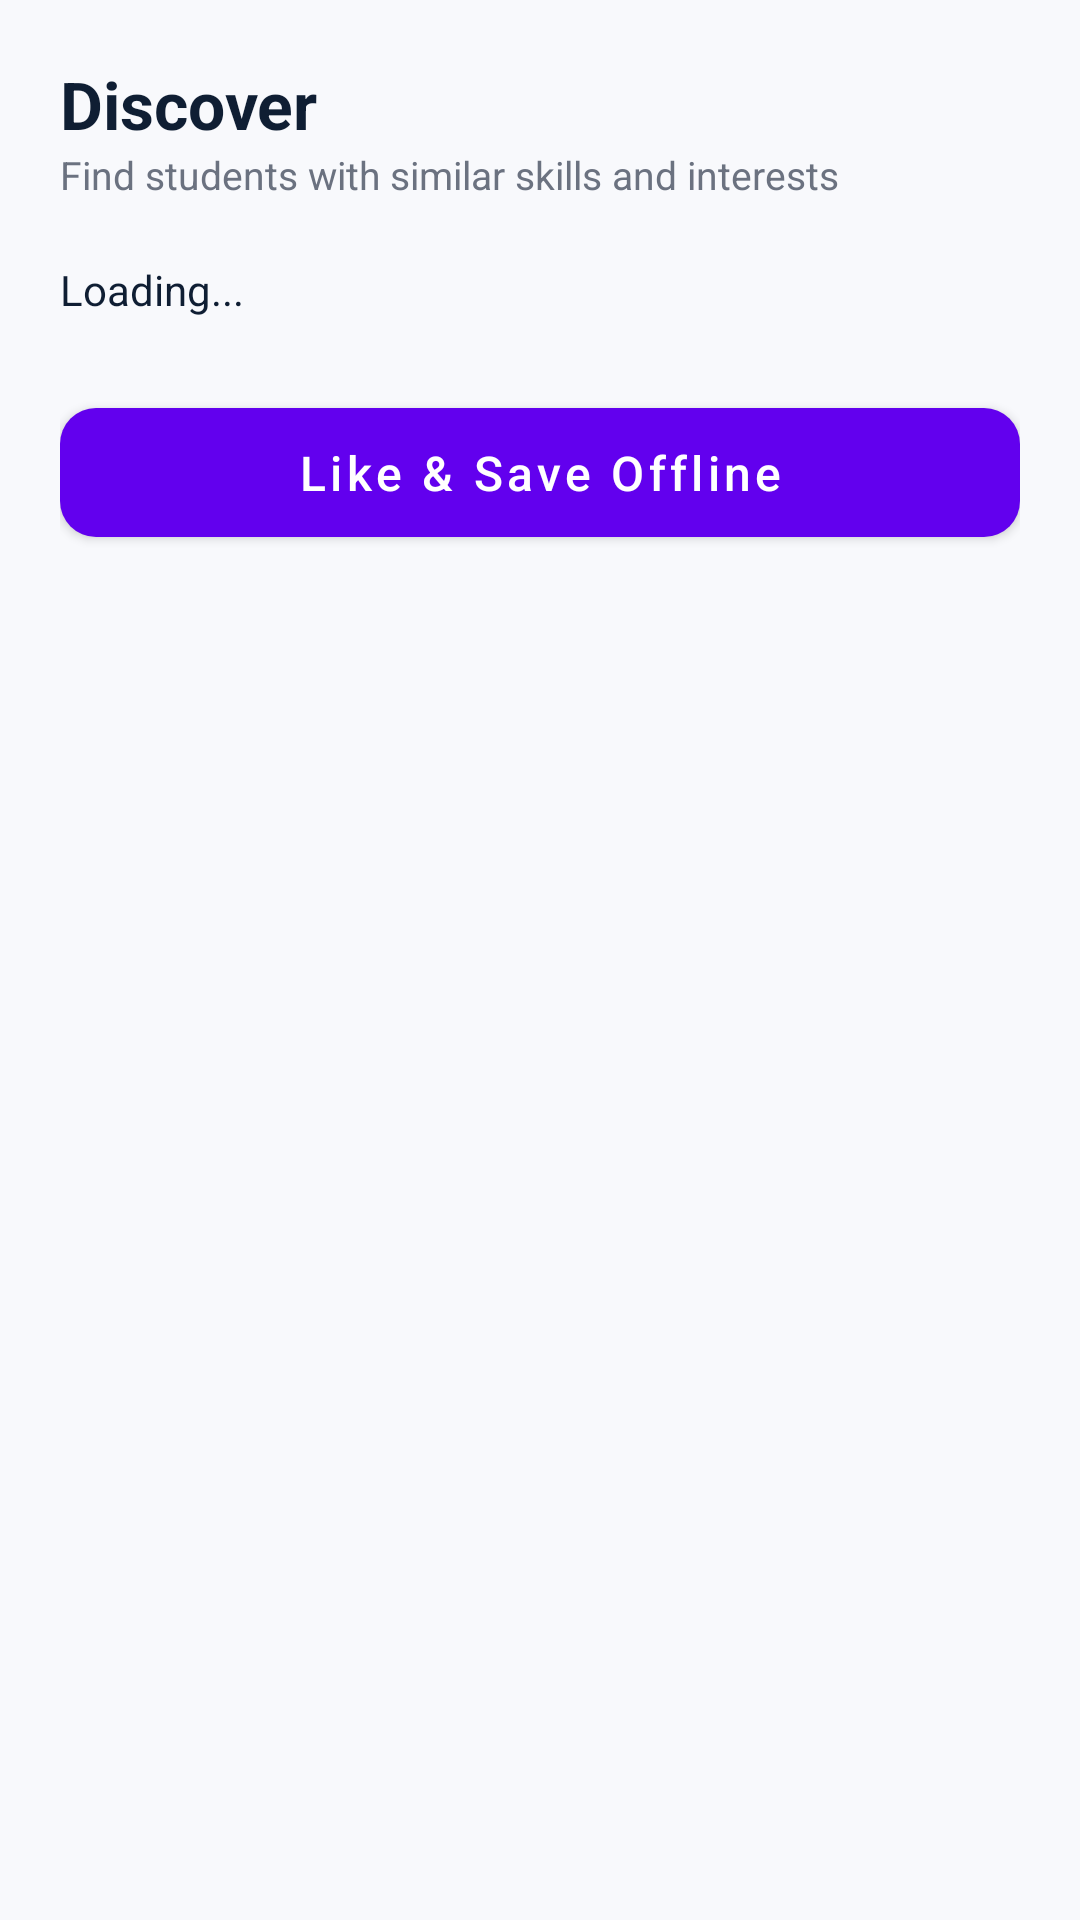

Write the Android layout XML for this screen, with the resource values it uses.
<!-- AndroidManifest.xml: application theme Theme.PitchPerfect -->
<!-- res/layout/fragment_discover.xml -->
<?xml version="1.0" encoding="utf-8"?>
<ScrollView xmlns:android="http://schemas.android.com/apk/res/android"
    xmlns:app="http://schemas.android.com/apk/res-auto"
    android:layout_width="match_parent"
    android:layout_height="match_parent"
    android:background="@color/bg_light">

    <LinearLayout
        android:layout_width="match_parent"
        android:layout_height="wrap_content"
        android:orientation="vertical"
        android:padding="20dp">

        <TextView
            android:layout_width="wrap_content"
            android:layout_height="wrap_content"
            android:text="Discover"
            android:textColor="@color/text_dark"
            android:textSize="22sp"
            android:textStyle="bold" />

        <TextView
            android:layout_width="wrap_content"
            android:layout_height="wrap_content"
            android:text="Find students with similar skills and interests"
            android:textColor="@color/text_gray"
            android:textSize="13sp"
            android:layout_marginBottom="20dp" />

        <ProgressBar
            android:id="@+id/progressDiscover"
            android:layout_width="wrap_content"
            android:layout_height="wrap_content"
            android:layout_gravity="center_horizontal"
            android:layout_marginTop="20dp"
            android:visibility="gone" />

        <TextView
            android:id="@+id/tvDiscoverFeed"
            android:layout_width="match_parent"
            android:layout_height="wrap_content"
            android:text="Loading..."
            android:textColor="@color/text_dark"
            android:textSize="14sp"
            android:lineSpacingExtra="4dp" />

        
        <com.google.android.material.button.MaterialButton
            android:id="@+id/btnLike"
            android:layout_width="match_parent"
            android:layout_height="55dp"
            android:layout_marginTop="24dp"
            android:layout_marginBottom="20dp"
            android:text="Like &amp; Save Offline"
            android:textAllCaps="false"
            android:textSize="16sp"
            app:backgroundTint="#6200EE"
            app:cornerRadius="12dp" />

    </LinearLayout>
</ScrollView>
<!-- resources referenced by this layout -->
<resources>
  <color name="bg_light">#F8F9FC</color>
  <color name="text_dark">#0F1E33</color>
  <color name="text_gray">#6B7280</color>
  <style name="Theme.PitchPerfect" parent="Theme.MaterialComponents.Light.NoActionBar">
          <item name="colorPrimary">@color/purple</item>
          <item name="colorPrimaryVariant">@color/purple_dark</item>
          <item name="colorOnPrimary">@color/white</item>
          <item name="colorSecondary">@color/navy</item>
          <item name="android:statusBarColor">@color/navy</item>
          <item name="android:windowLightStatusBar">false</item>
          <item name="android:windowBackground">@color/bg_light</item>
      </style>
  <color name="purple">#5E32E6</color>
  <color name="purple_dark">#4A28C0</color>
  <color name="white">#FFFFFF</color>
  <color name="navy">#0F1E33</color>
</resources>
